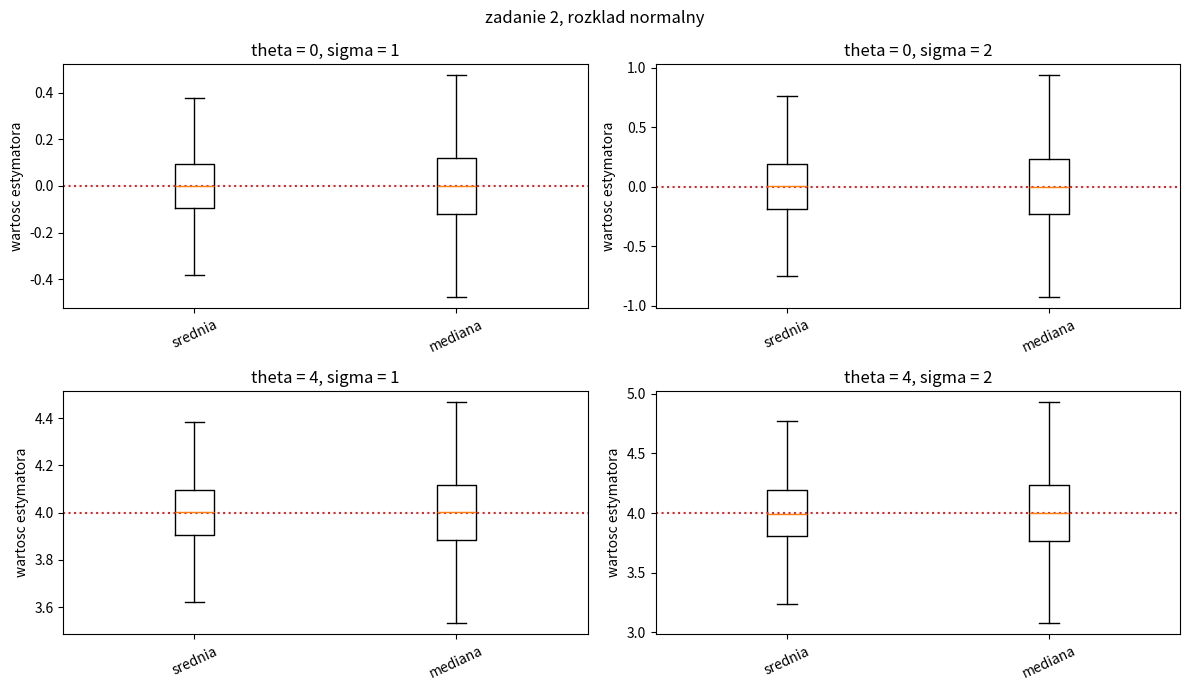
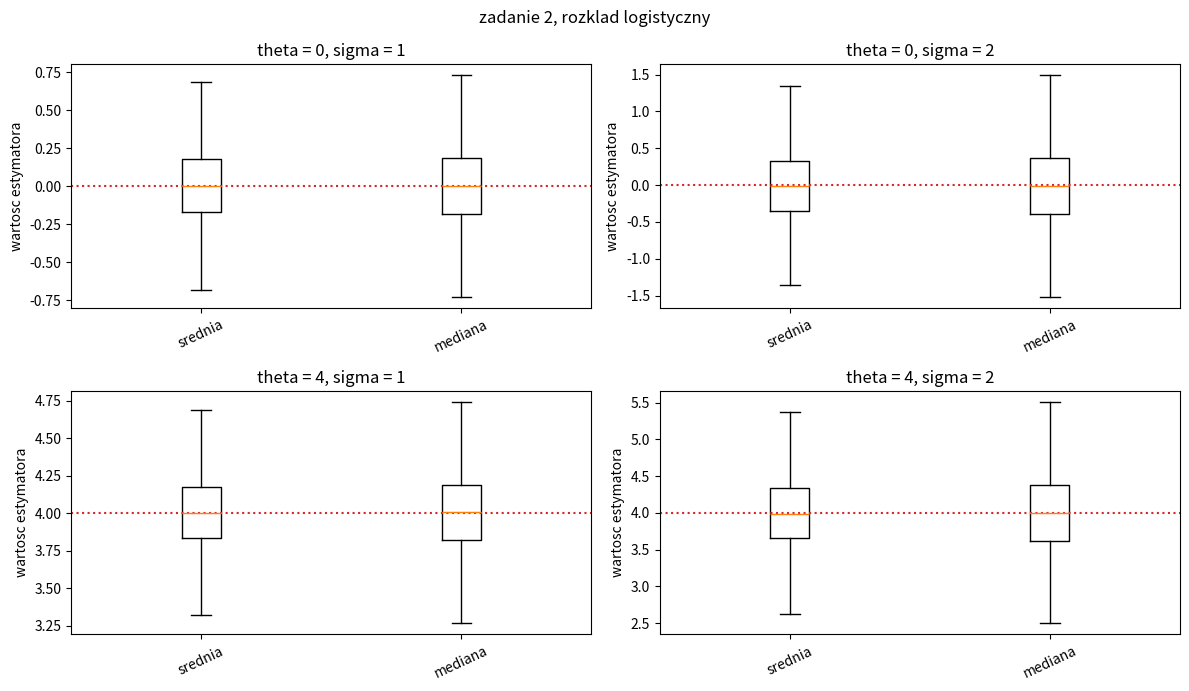
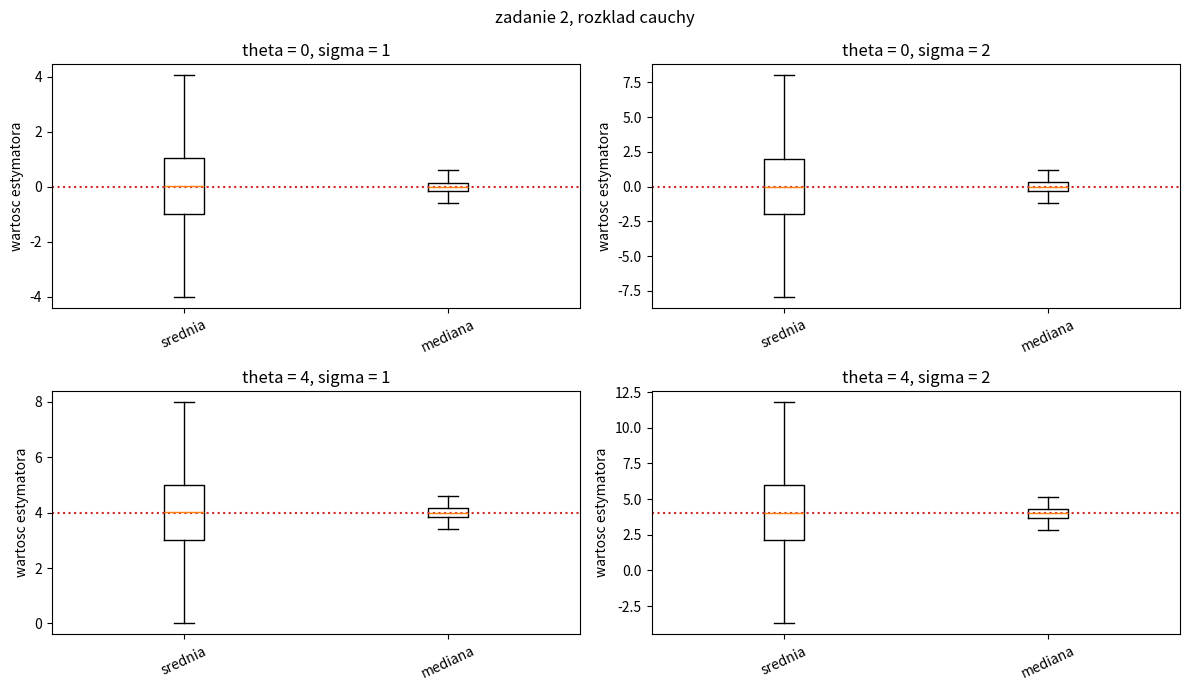
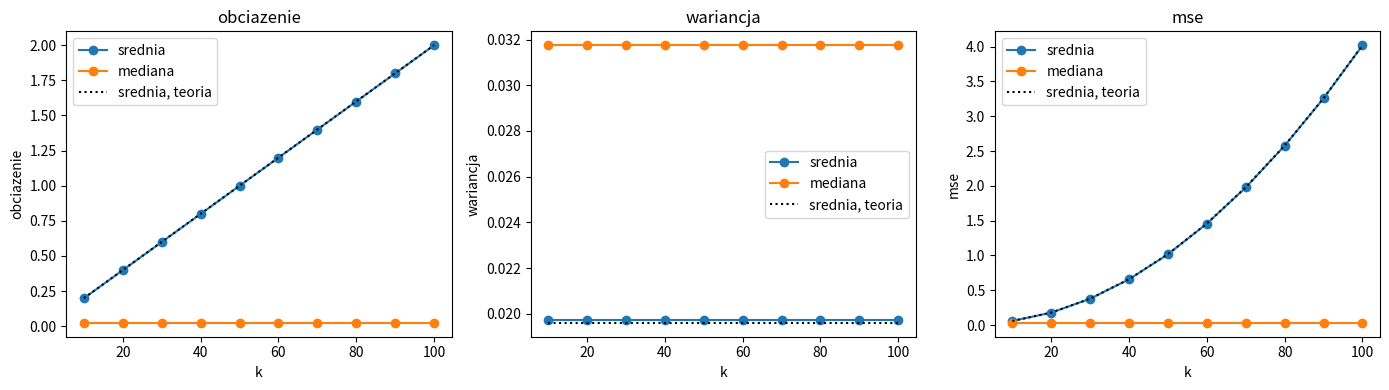
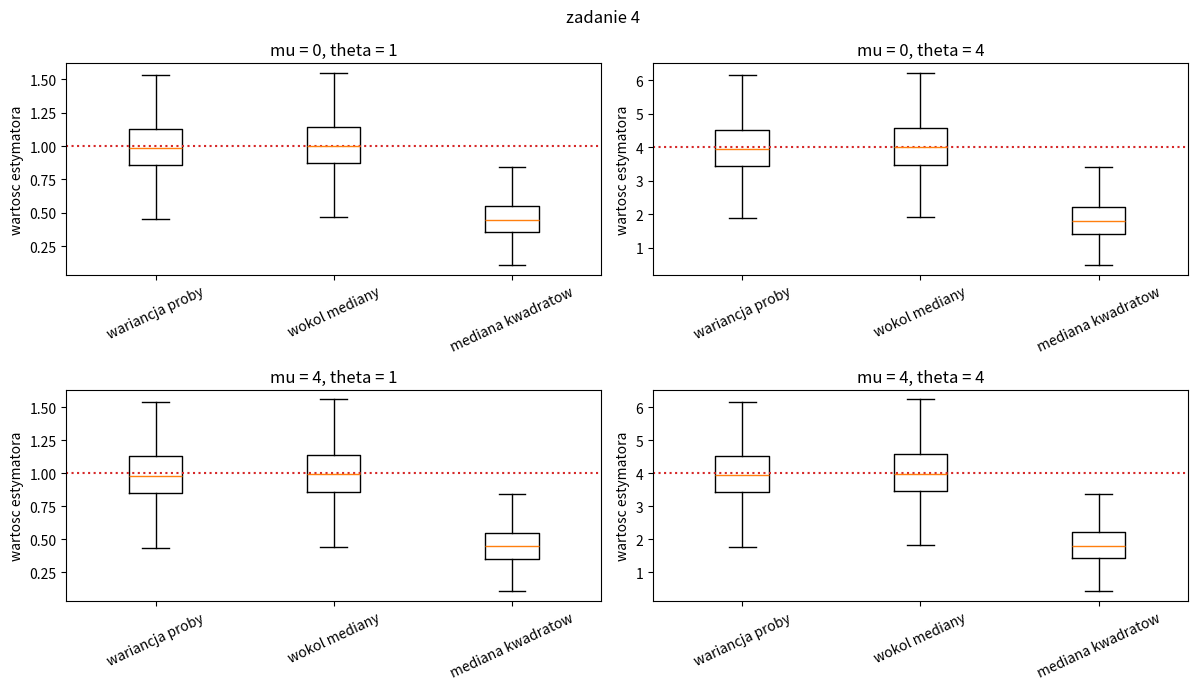

The script that saved these images, in order:
import numpy as np
import matplotlib.pyplot as plt
from scipy.stats import norm

rng = np.random.default_rng(42)

def metrics(estimates, theta):
    # estimates: (samples, #estimators)
    # theta: (1,)
    obciazenie = estimates.mean(axis=0) - theta   # (#estimators,) - (1,) = (#estimators)
    wariancja = estimates.var(axis=0)             # (#estimators)
    mse = ((estimates - theta) ** 2).mean(axis=0) # (#estimators)
    return np.column_stack((obciazenie, wariancja, mse))  # (#estimators, 3)


def results(metric_values, names) -> None:
    """Wyświetla tabelę miar jakości estymatorów."""
    print(f"{'estymator':<22} {'obciazenie':>12} {'wariancja':>12} {'mse':>12}")
    for name, row in zip(names, metric_values):
        print(f"{name:<22} {row[0]:12.5g} {row[1]:12.5g} {row[2]:12.5g}")


def boxes(ax, estimates, names, theta, title) -> None:
    """Rysuje wykres pudełkowy"""
    ax.boxplot(estimates, tick_labels=names, showfliers=False)
    ax.axhline(theta, color="tab:red", linestyle=":")
    ax.set_title(title)
    ax.tick_params(axis="x", labelrotation=25)
    ax.set_ylabel("wartosc estymatora")
samples = 10000
cases = [(0, 1), (0, 2), (4, 1), (4, 2)]  # (theta, sigma)


# zadanie 2
n = 50
names = ["srednia", "mediana"]

for rozklad in ["normalny", "logistyczny", "cauchy"]:
    fig, axes = plt.subplots(2, 2, figsize=(12, 7))
    for ax, (theta, sigma) in zip(axes.flat, cases):
        if rozklad == "normalny":
            x = rng.normal(theta, sigma, size=(samples, n))
        elif rozklad == "logistyczny":
            x = rng.logistic(theta, sigma, size=(samples, n))
        else:
            x = theta + sigma * rng.standard_cauchy(size=(samples, n))
        srednia = x.mean(axis=1)
        mediana = np.median(x, axis=1)
        estimates = np.column_stack([srednia, mediana])
        print(f"\n{rozklad}, theta = {theta}, sigma = {sigma}")
        metric_values = metrics(estimates, theta)
        results(metric_values, names)
        boxes(ax, estimates, names, theta, f"theta = {theta}, sigma = {sigma}")
    fig.suptitle(f"zadanie 2, rozklad {rozklad}")
    fig.tight_layout()
    plt.show()


# zadanie 3
n = 50
ks = np.arange(10, 101, 10)
base = rng.normal(size=(samples, n - 1))
results_3 = []

for k in ks:
    x = np.column_stack([base, np.full(samples, k)])
    srednia = x.mean(axis=1)
    mediana = np.median(x, axis=1)
    estimates = np.column_stack([srednia, mediana])
    print(f"\nk = {k}")
    metric_values = metrics(estimates, 0)
    results(metric_values, ["srednia", "mediana"])
    results_3.append(metric_values)

results_3 = np.array(results_3)
fig, axes = plt.subplots(1, 3, figsize=(14, 4))
for j, (ax, title) in enumerate(zip(axes, ["obciazenie", "wariancja", "mse"])):
    for i, name in enumerate(["srednia", "mediana"]):
        ax.plot(ks, results_3[:, i, j], marker="o", label=name)
    wartosc_teoretyczna = [ks / n, np.full(len(ks), (n - 1) / n ** 2), (n - 1) / n ** 2 + (ks / n) ** 2][j]
    ax.plot(ks, wartosc_teoretyczna, linestyle=":", color="black", label="srednia, teoria")
    ax.set(xlabel="k", ylabel=title, title=title)
    ax.legend()
fig.tight_layout()
plt.show()


# zadanie 4
n = 50
names = ["wariancja proby", "wokol mediany", "mediana kwadratow"]
fig, axes = plt.subplots(2, 2, figsize=(12, 7))

for ax, (mu, theta) in zip(axes.flat, [(0, 1), (0, 4), (4, 1), (4, 4)]):
    x = rng.normal(mu, np.sqrt(theta), size=(samples, n))
    srednia = x.mean(axis=1, keepdims=True)
    mediana = np.median(x, axis=1, keepdims=True)
    wariancja_proby = np.sum((x - srednia) ** 2, axis=1) / (n - 1)
    wariancja_wokol_mediany = np.sum((x - mediana) ** 2, axis=1) / (n - 1)
    mediana_kwadratow = np.median((x - srednia) ** 2, axis=1)

    estimates = np.column_stack([
        wariancja_proby, wariancja_wokol_mediany, mediana_kwadratow,
    ])
    print(f"\nmu = {mu}, theta = {theta}")
    metric_values = metrics(estimates, theta)
    results(metric_values, names)
    boxes(ax, estimates, names, theta, f"mu = {mu}, theta = {theta}")
fig.suptitle("zadanie 4")
fig.tight_layout()
plt.show()
